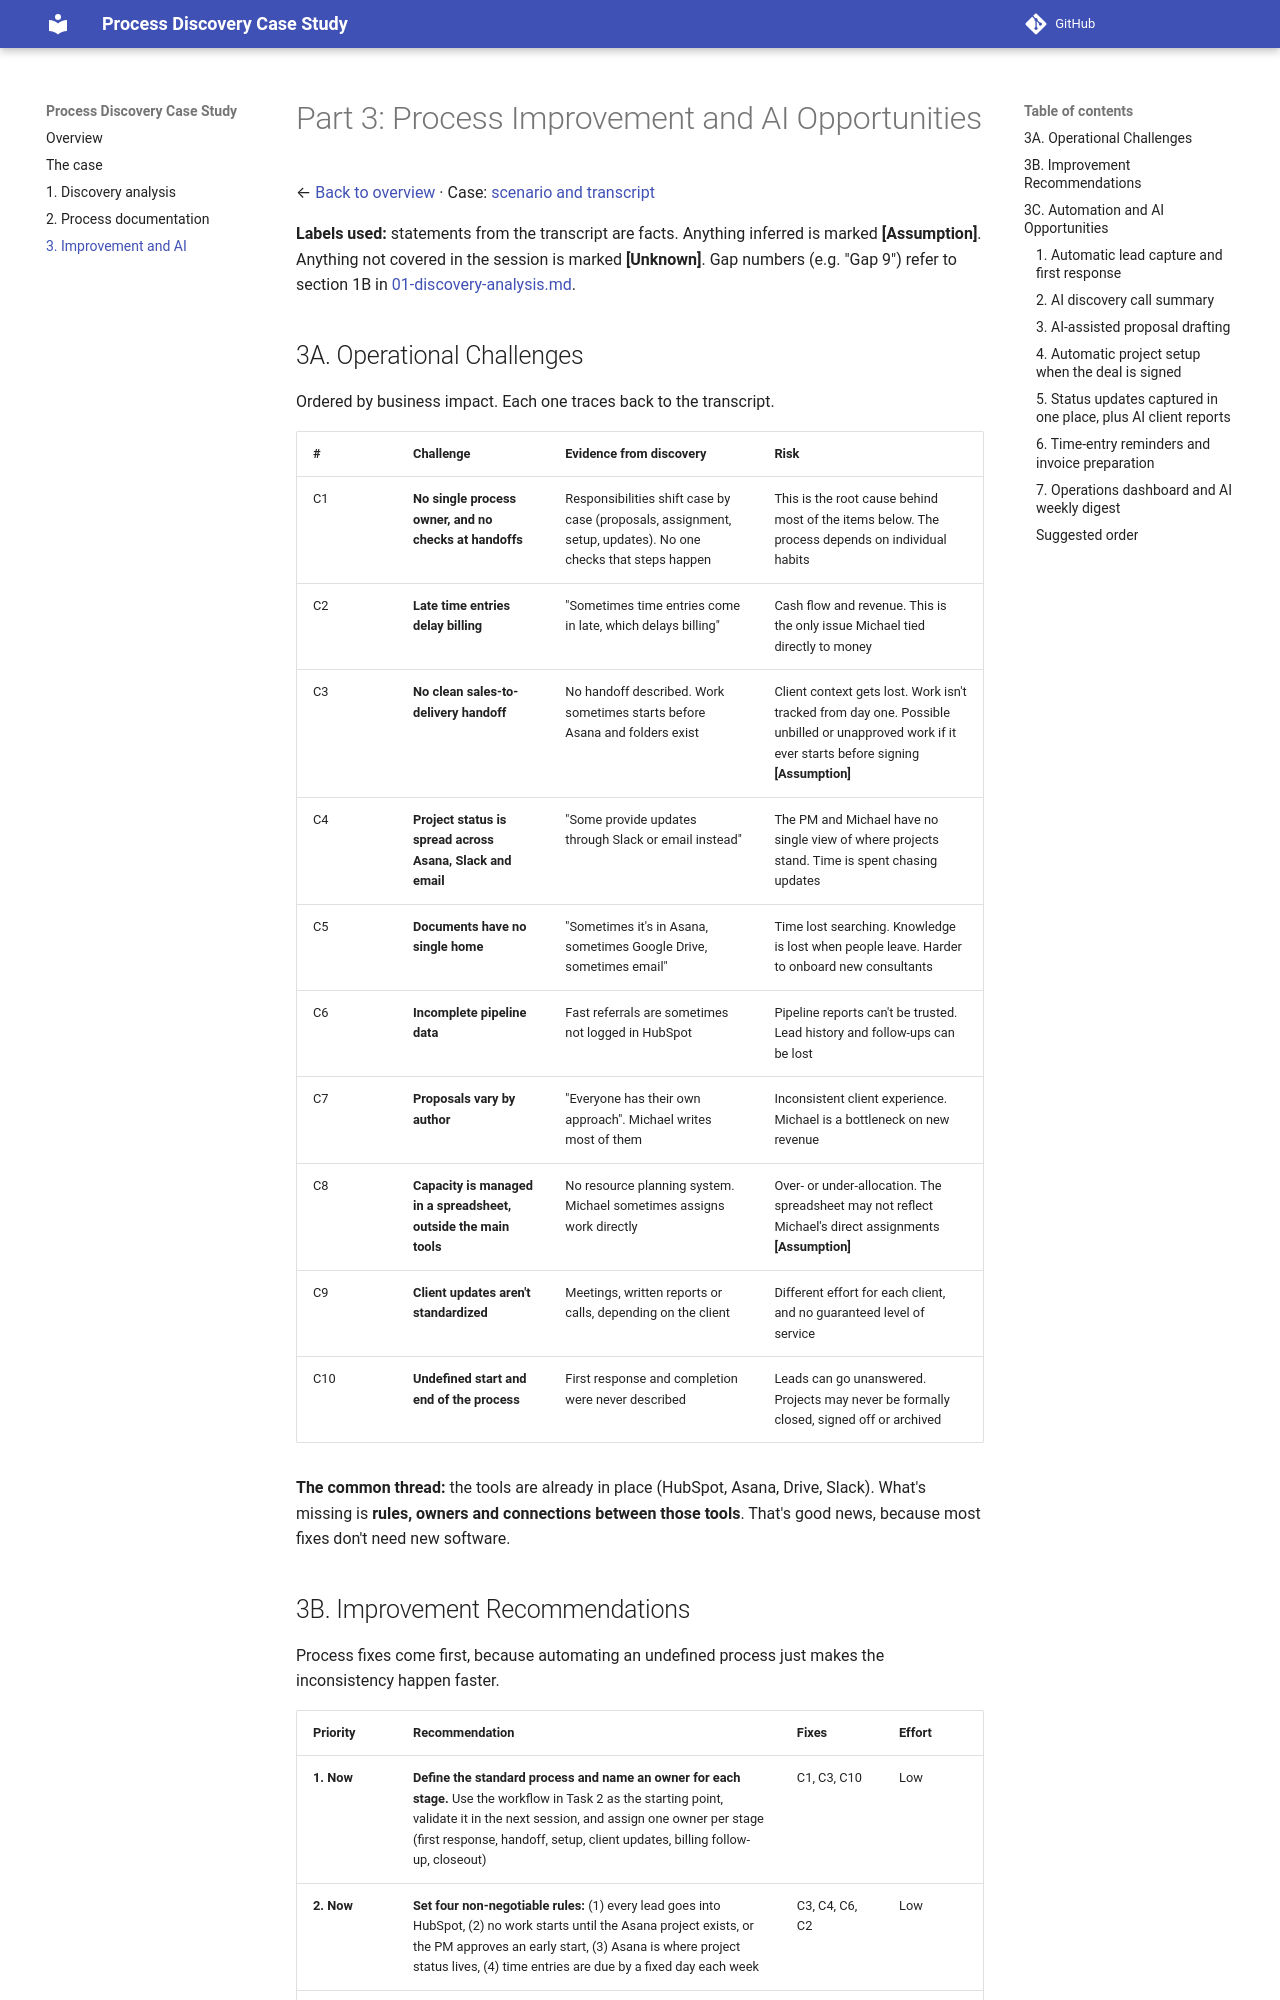

repository: dakshvanshaj/process-discovery-case-study · page: deliverables/03-improvement-and-ai/index.html · generator: mkdocs

# Part 3: Process Improvement and AI Opportunities

← [Back to overview](../README.md) · Case: [scenario and transcript](../case/scenario.md)

**Labels used:** statements from the transcript are facts. Anything inferred is marked **[Assumption]**. Anything not covered in the session is marked **[Unknown]**. Gap numbers (e.g. "Gap 9") refer to section 1B in [01-discovery-analysis.md](01-discovery-analysis.md).

## 3A. Operational Challenges

Ordered by business impact. Each one traces back to the transcript.

| # | Challenge | Evidence from discovery | Risk |
|---|---|---|---|
| C1 | **No single process owner, and no checks at handoffs** | Responsibilities shift case by case (proposals, assignment, setup, updates). No one checks that steps happen | This is the root cause behind most of the items below. The process depends on individual habits |
| C2 | **Late time entries delay billing** | "Sometimes time entries come in late, which delays billing" | Cash flow and revenue. This is the only issue Michael tied directly to money |
| C3 | **No clean sales-to-delivery handoff** | No handoff described. Work sometimes starts before Asana and folders exist | Client context gets lost. Work isn't tracked from day one. Possible unbilled or unapproved work if it ever starts before signing **[Assumption]** |
| C4 | **Project status is spread across Asana, Slack and email** | "Some provide updates through Slack or email instead" | The PM and Michael have no single view of where projects stand. Time is spent chasing updates |
| C5 | **Documents have no single home** | "Sometimes it's in Asana, sometimes Google Drive, sometimes email" | Time lost searching. Knowledge is lost when people leave. Harder to onboard new consultants |
| C6 | **Incomplete pipeline data** | Fast referrals are sometimes not logged in HubSpot | Pipeline reports can't be trusted. Lead history and follow-ups can be lost |
| C7 | **Proposals vary by author** | "Everyone has their own approach". Michael writes most of them | Inconsistent client experience. Michael is a bottleneck on new revenue |
| C8 | **Capacity is managed in a spreadsheet, outside the main tools** | No resource planning system. Michael sometimes assigns work directly | Over- or under-allocation. The spreadsheet may not reflect Michael's direct assignments **[Assumption]** |
| C9 | **Client updates aren't standardized** | Meetings, written reports or calls, depending on the client | Different effort for each client, and no guaranteed level of service |
| C10 | **Undefined start and end of the process** | First response and completion were never described | Leads can go unanswered. Projects may never be formally closed, signed off or archived |

**The common thread:** the tools are already in place (HubSpot, Asana, Drive, Slack). What's missing is **rules, owners and connections between those tools**. That's good news, because most fixes don't need new software.
